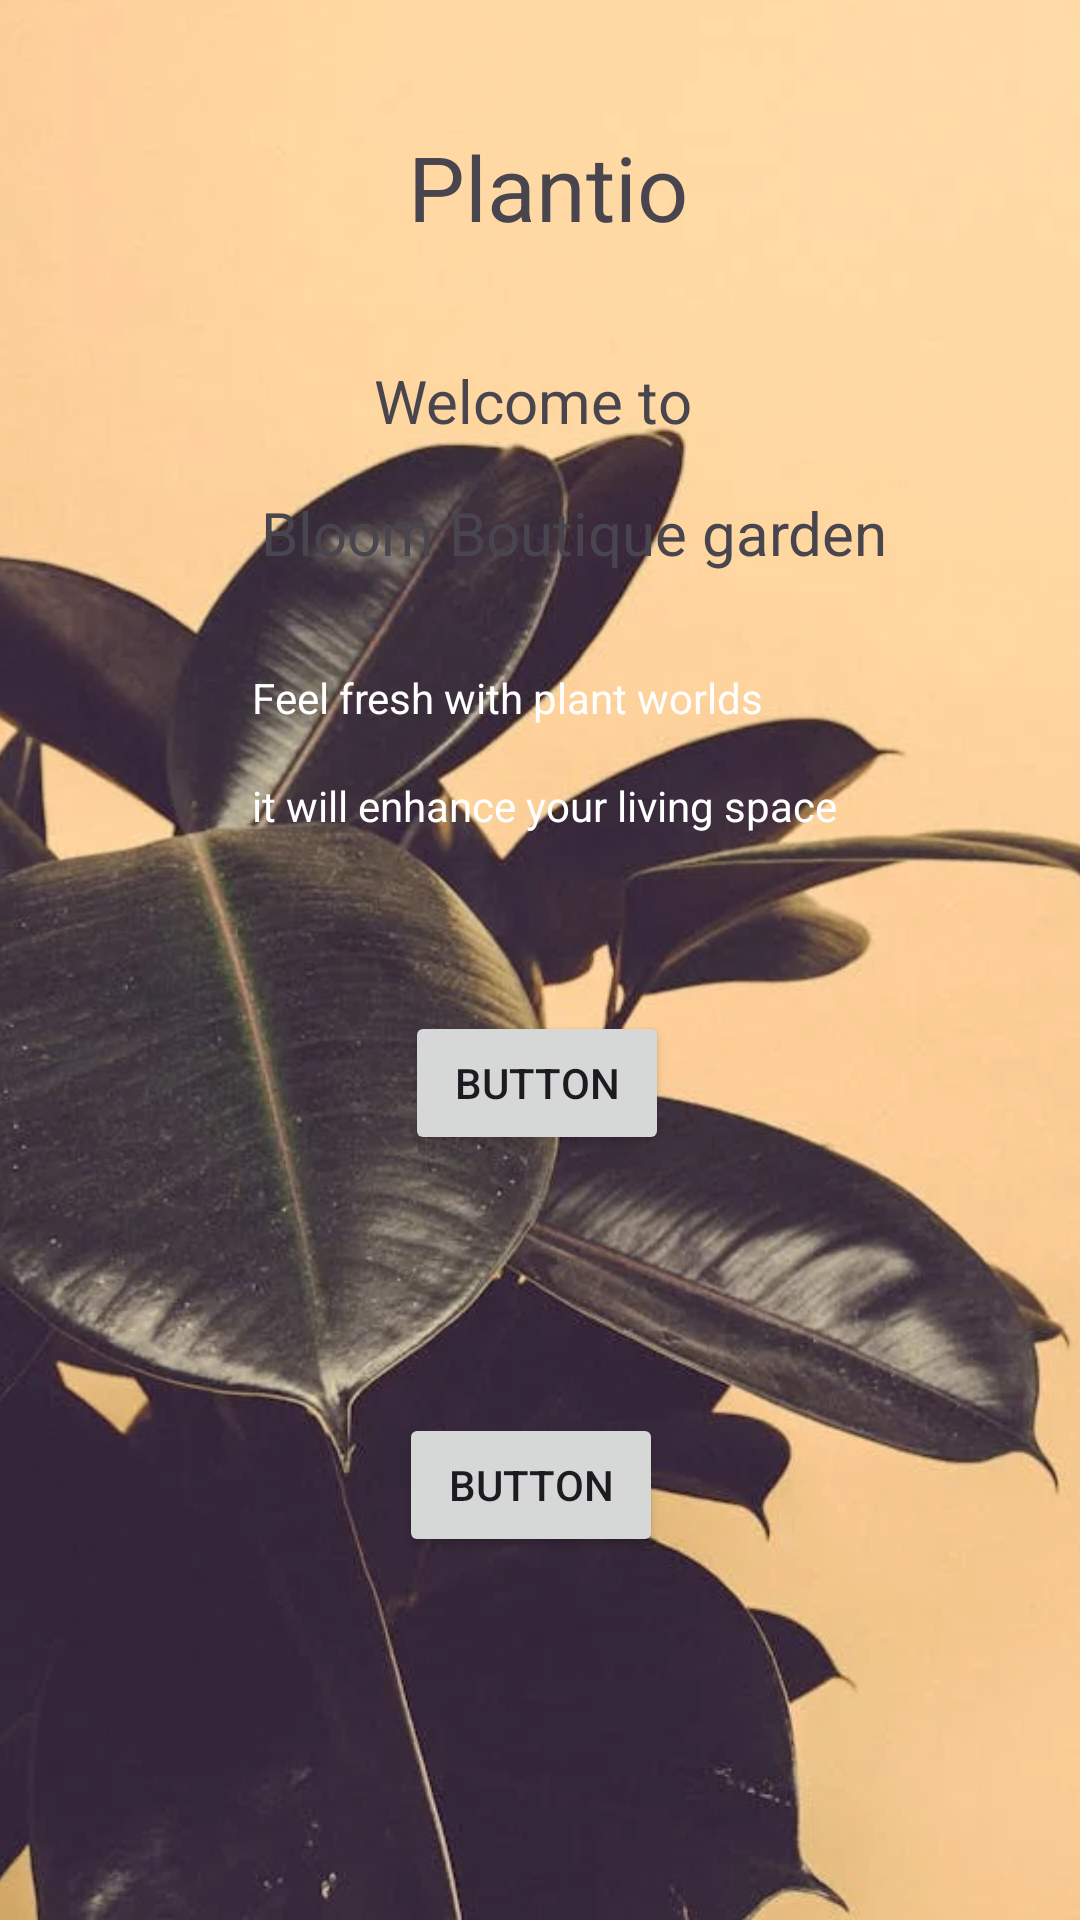

Write the Android layout XML for this screen, with the resource values it uses.
<!-- AndroidManifest.xml: application theme Theme.FlowerPlant -->
<!-- res/layout/activity_options.xml -->
<?xml version="1.0" encoding="utf-8"?>
<androidx.constraintlayout.widget.ConstraintLayout xmlns:android="http://schemas.android.com/apk/res/android"
    xmlns:app="http://schemas.android.com/apk/res-auto"
    xmlns:tools="http://schemas.android.com/tools"
    android:id="@+id/main"
    android:layout_width="match_parent"
    android:layout_height="match_parent"
    tools:context=".OptionsActivity">

    <ImageView
        android:id="@+id/imageView"
        android:layout_width="533dp"
        android:layout_height="852dp"
        app:layout_constraintBottom_toBottomOf="parent"
        app:layout_constraintEnd_toEndOf="parent"
        app:layout_constraintStart_toStartOf="parent"
        app:layout_constraintTop_toTopOf="parent"
        app:srcCompat="@drawable/rubber1" />

    <TextView
        android:id="@+id/textView3"
        android:layout_width="wrap_content"
        android:layout_height="wrap_content"
        android:layout_marginStart="136dp"
        android:layout_marginTop="42dp"
        android:text="Plantio"
        android:textSize="30sp"
        app:layout_constraintStart_toStartOf="parent"
        app:layout_constraintTop_toTopOf="parent" />

    <TextView
        android:id="@+id/textView4"
        android:layout_width="wrap_content"
        android:layout_height="wrap_content"
        android:layout_marginBottom="17dp"
        android:text="Welcome to "
        android:textSize="20sp"
        app:layout_constraintBottom_toTopOf="@+id/textView5"
        app:layout_constraintEnd_toEndOf="parent"
        app:layout_constraintStart_toStartOf="parent" />

    <TextView
        android:id="@+id/textView5"
        android:layout_width="wrap_content"
        android:layout_height="wrap_content"
        android:layout_marginStart="3dp"
        android:layout_marginTop="164dp"
        android:text="Bloom Boutique garden"
        android:textSize="20sp"
        app:layout_constraintStart_toStartOf="@+id/textView6"
        app:layout_constraintTop_toTopOf="parent" />

    <TextView
        android:id="@+id/textView6"
        android:layout_width="wrap_content"
        android:layout_height="wrap_content"
        android:layout_marginBottom="17dp"
        android:text="Feel fresh with plant worlds"
        android:textColor="@color/white"
        app:layout_constraintBottom_toTopOf="@+id/textView7"
        app:layout_constraintStart_toStartOf="@+id/textView7" />

    <TextView
        android:id="@+id/textView7"
        android:layout_width="wrap_content"
        android:layout_height="wrap_content"
        android:layout_marginTop="68dp"
        android:layout_marginEnd="81dp"
        android:text="it will enhance your living space"
        android:textColor="@color/white"
        app:layout_constraintEnd_toEndOf="parent"
        app:layout_constraintTop_toBottomOf="@+id/textView5" />

    <Button
        android:id="@+id/button3"
        android:layout_width="wrap_content"
        android:layout_height="wrap_content"
        android:layout_marginStart="2dp"
        android:layout_marginBottom="86dp"
        android:text="Button"
        app:layout_constraintBottom_toTopOf="@+id/button4"
        app:layout_constraintStart_toStartOf="@+id/button4" />

    <Button
        android:id="@+id/button4"
        android:layout_width="wrap_content"
        android:layout_height="wrap_content"
        android:layout_marginStart="133dp"
        android:layout_marginBottom="121dp"
        android:text="Button"
        app:layout_constraintBottom_toBottomOf="parent"
        app:layout_constraintStart_toStartOf="parent" />
</androidx.constraintlayout.widget.ConstraintLayout>
<!-- resources referenced by this layout -->
<resources>
  <!-- drawable rubber1: png bitmap (drawable, 54872 bytes) -->
  <style name="Theme.FlowerPlant" parent="Base.Theme.FlowerPlant" />
  <style name="Base.Theme.FlowerPlant" parent="Theme.Material3.DayNight.NoActionBar">
          
          
      </style>
  <!-- not gathered from this repository: default colours our renderer supplied (Android Studio template values) -->
  <color name="white">#FFFFFFFF</color>
</resources>
